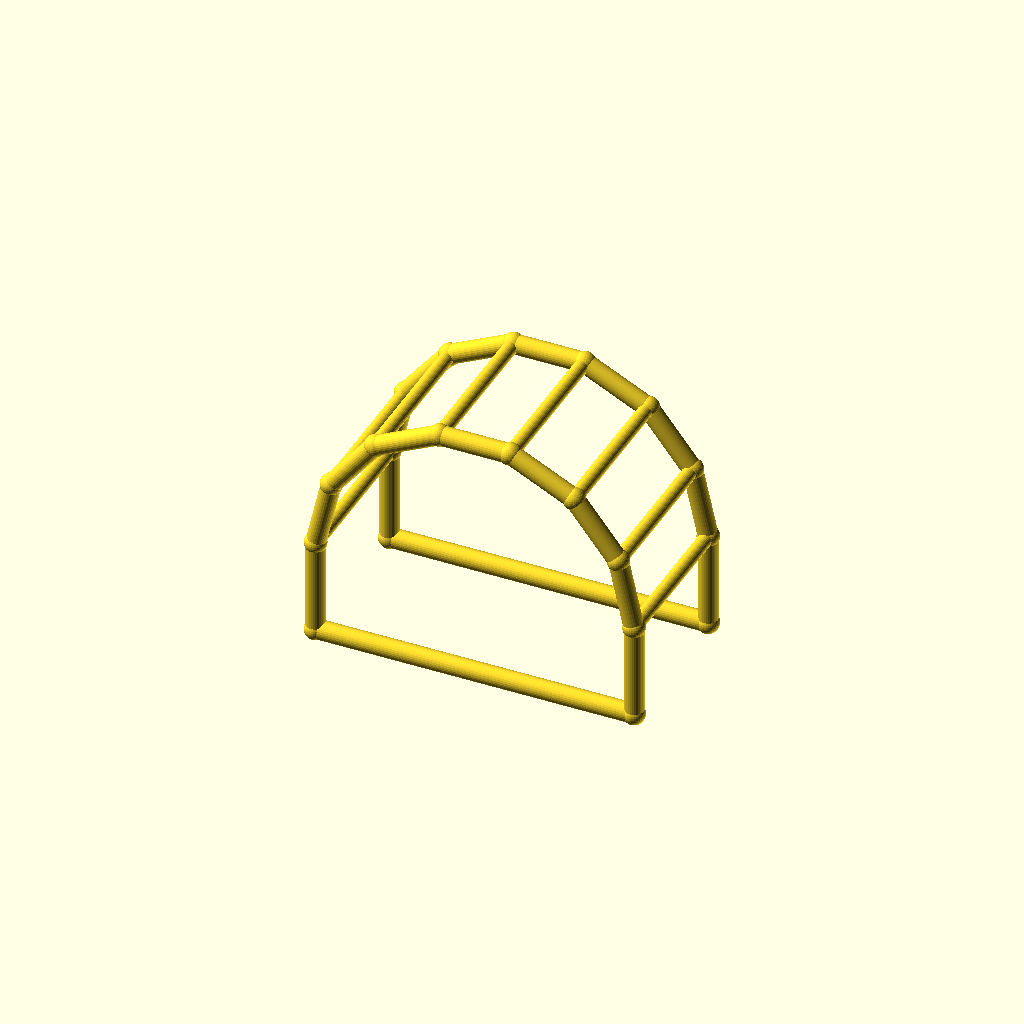
Cell 1: the model at its default parameters.
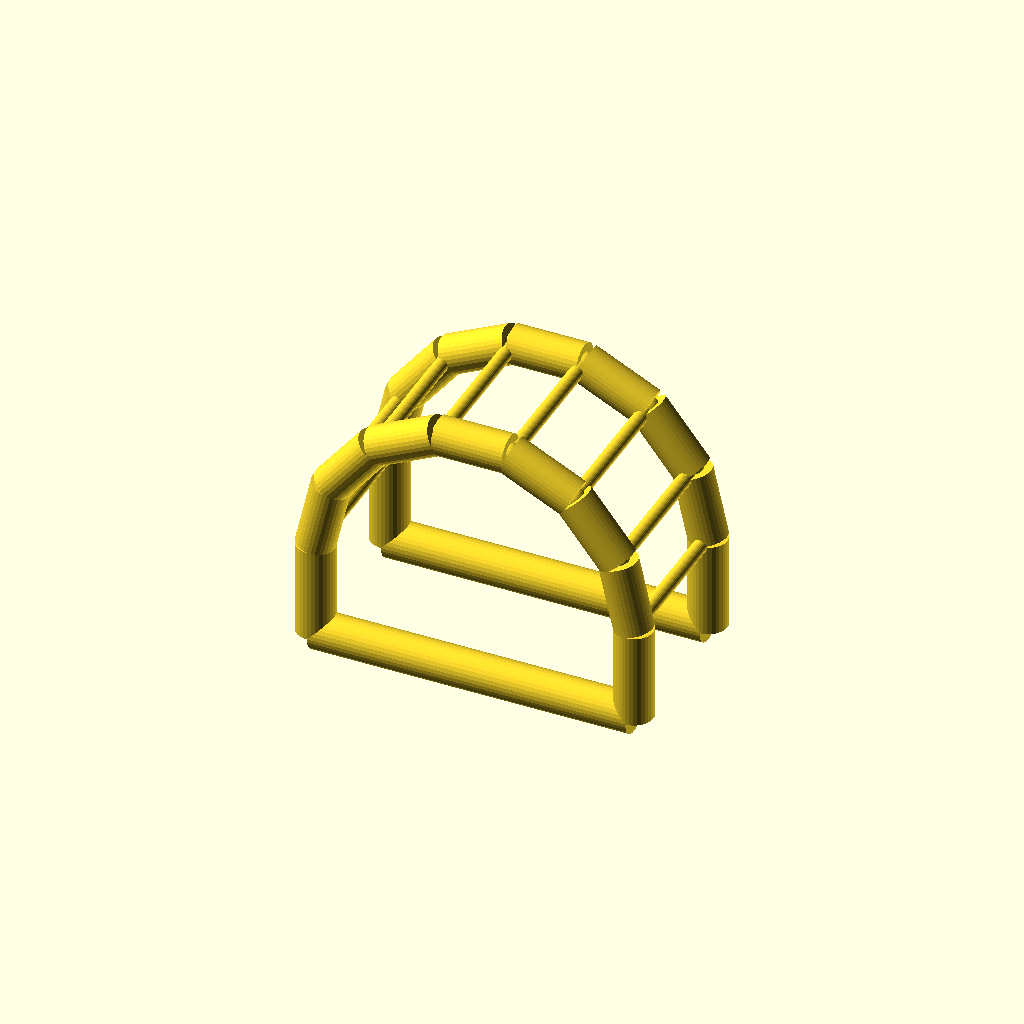
Cell 2 — chord_r set to 6, the other parameters unchanged.
All cells are drawn from one camera (rotation 55°, 0°, 25°, orthographic, colour scheme Cornfield), so only the parameter changes between them.
The OpenSCAD source (optional_data/data/wire4/pergola/scene_0020.scad):
$fn = 32;

// ----------------------------------------------------------------------
// Pergola arch: 7-segment arches, span 100 mm
// ----------------------------------------------------------------------

// --- parameters (mm) ---
span = 100;               // arch span, X
post_h = 30;              // post height
arch_r = 50;              // arch radius
depth = 50;               // frame spacing, Y
chord_r = 3;              // arch and post member radius
brace_r = 2.2;            // purlin member radius
joint_r = 3.4;            // joint ball radius
fit_tol = 0.05;           // declared fit tolerance (prompt contract)
free_tol = 0.2;           // declared free tolerance (prompt contract)

bbox_x = 106.8;  // overall X, joints included
bbox_y = 56.8;  // overall Y, joints included
bbox_z = 85.55;  // overall Z, joints included
chord_d = 2 * chord_r;  // arch stock diameter
brace_d = 2 * brace_r;  // purlin stock diameter
nodes = [[0.0, 0.0, 0.0], [100.0, 0.0, 0.0], [0.0, 0.0, 30.0], [4.9516, 0.0, 51.6942], [18.8255, 0.0, 69.0916], [38.874, 0.0, 78.7464], [61.126, 0.0, 78.7464], [81.1745, 0.0, 69.0916], [95.0484, 0.0, 51.6942], [100.0, 0.0, 30.0], [0.0, 50.0, 0.0], [100.0, 50.0, 0.0], [0.0, 50.0, 30.0], [4.9516, 50.0, 51.6942], [18.8255, 50.0, 69.0916], [38.874, 50.0, 78.7464], [61.126, 50.0, 78.7464], [81.1745, 50.0, 69.0916], [95.0484, 50.0, 51.6942], [100.0, 50.0, 30.0]];

module member(a, b, r) {
  /* round stock from joint a to joint b, ends buried in the joint balls */
  d = b - a;
  length = norm(d);
  translate(a) rotate([0, acos(d[2] / length), atan2(d[1], d[0])])
    cylinder(h = length, r = r);
}

module joint(p, r) {
  /* ball at the joint centre, fatter than every member meeting there */
  translate(p) sphere(r = r);
}

/* members - each call is one graph edge */
member(nodes[0], nodes[2], chord_r);
member(nodes[1], nodes[9], chord_r);
member(nodes[0], nodes[1], chord_r);
member(nodes[2], nodes[3], chord_r);
member(nodes[3], nodes[4], chord_r);
member(nodes[4], nodes[5], chord_r);
member(nodes[5], nodes[6], chord_r);
member(nodes[6], nodes[7], chord_r);
member(nodes[7], nodes[8], chord_r);
member(nodes[8], nodes[9], chord_r);
member(nodes[10], nodes[12], chord_r);
member(nodes[11], nodes[19], chord_r);
member(nodes[10], nodes[11], chord_r);
member(nodes[12], nodes[13], chord_r);
member(nodes[13], nodes[14], chord_r);
member(nodes[14], nodes[15], chord_r);
member(nodes[15], nodes[16], chord_r);
member(nodes[16], nodes[17], chord_r);
member(nodes[17], nodes[18], chord_r);
member(nodes[18], nodes[19], chord_r);
member(nodes[2], nodes[12], brace_r);
member(nodes[3], nodes[13], brace_r);
member(nodes[4], nodes[14], brace_r);
member(nodes[5], nodes[15], brace_r);
member(nodes[6], nodes[16], brace_r);
member(nodes[7], nodes[17], brace_r);
member(nodes[8], nodes[18], brace_r);
member(nodes[9], nodes[19], brace_r);

/* joint balls */
for (p = nodes) joint(p, joint_r);
Customizer parameters (derived from the source; name, type, default, range or options):
span: number, default 100
post_h: number, default 30
arch_r: number, default 50
depth: number, default 50
chord_r: number, default 3
brace_r: number, default 2.2
joint_r: number, default 3.4
fit_tol: number, default 0.05
free_tol: number, default 0.2
bbox_x: number, default 106.8
bbox_y: number, default 56.8
bbox_z: number, default 85.55
